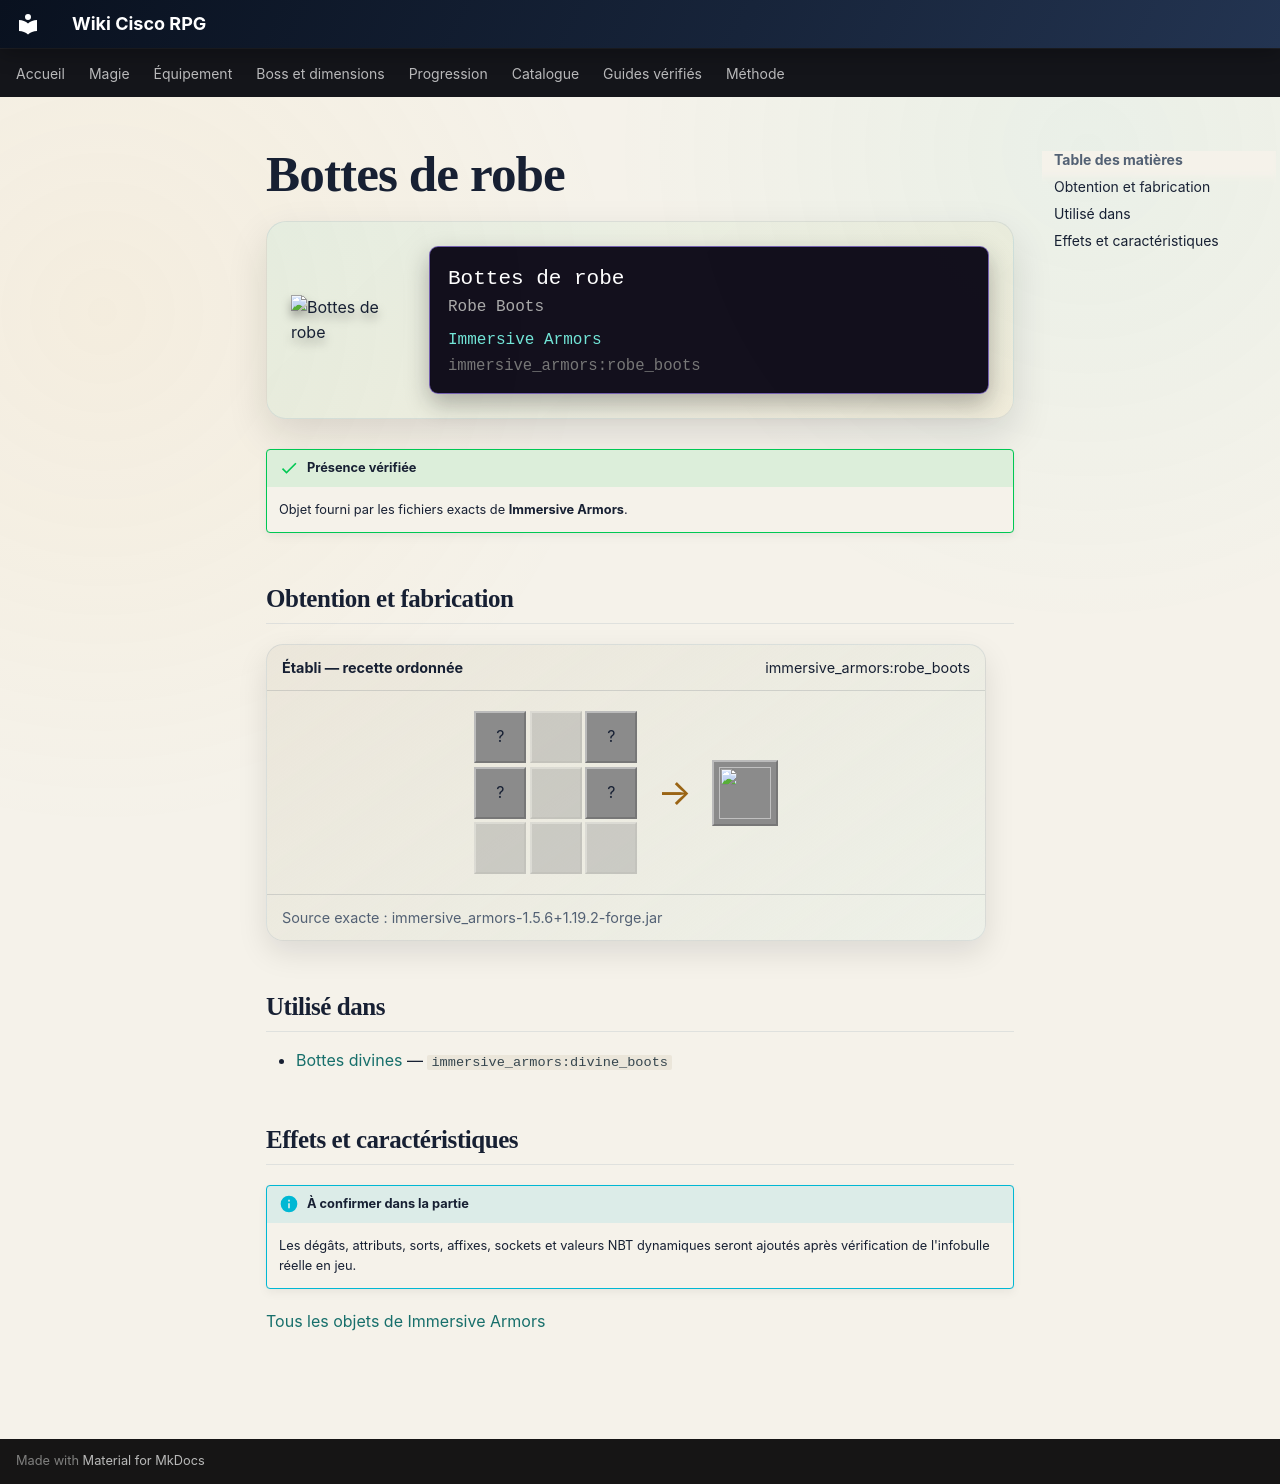

repository: Kloups-Dev/wiki-cisco-rpg · page: catalogue/objets/immersive_armors/robe_boots/index.html · generator: mkdocs

# Bottes de robe

<div class="mc-item-showcase">
<img class="mc-item-icon" src="../../../../assets/generated/items/immersive_armors/robe_boots.png" alt="Bottes de robe">
<div class="mc-tooltip-card">
<div class="mc-tooltip-card__name">Bottes de robe</div>
<div class="mc-tooltip-card__alias">Robe Boots</div>
<div class="mc-tooltip-card__mod">Immersive Armors</div>
<div class="mc-tooltip-card__id">immersive_armors:robe_boots</div>
</div>
</div>

!!! success "Présence vérifiée"
    Objet fourni par les fichiers exacts de **Immersive Armors**.

## Obtention et fabrication

<div class="jei-recipe"><div class="jei-recipe__head"><strong>Établi — recette ordonnée</strong><span>immersive_armors:robe_boots</span></div><div class="jei-recipe__body"><div class="jei-grid"><span class="jei-slot">?</span><span class="jei-slot jei-slot--empty"></span><span class="jei-slot">?</span><span class="jei-slot">?</span><span class="jei-slot jei-slot--empty"></span><span class="jei-slot">?</span><span class="jei-slot jei-slot--empty"></span><span class="jei-slot jei-slot--empty"></span><span class="jei-slot jei-slot--empty"></span></div><span class="jei-arrow">→</span><span class="jei-slot jei-slot--result"><img src="../../../../assets/generated/items/immersive_armors/robe_boots.png" alt=""></span></div><div class="jei-recipe__source">Source exacte : immersive_armors-1.5.6+1.19.2-forge.jar</div></div>

## Utilisé dans

- [Bottes divines](../../../catalogue/objets/immersive_armors/divine_boots.md) — <code>immersive_armors:divine_boots</code>

## Effets et caractéristiques

!!! info "À confirmer dans la partie"
    Les dégâts, attributs, sorts, affixes, sockets et valeurs NBT dynamiques seront ajoutés après vérification de l'infobulle réelle en jeu.

[Tous les objets de Immersive Armors](../../../contenu/immersive-armors.md)
